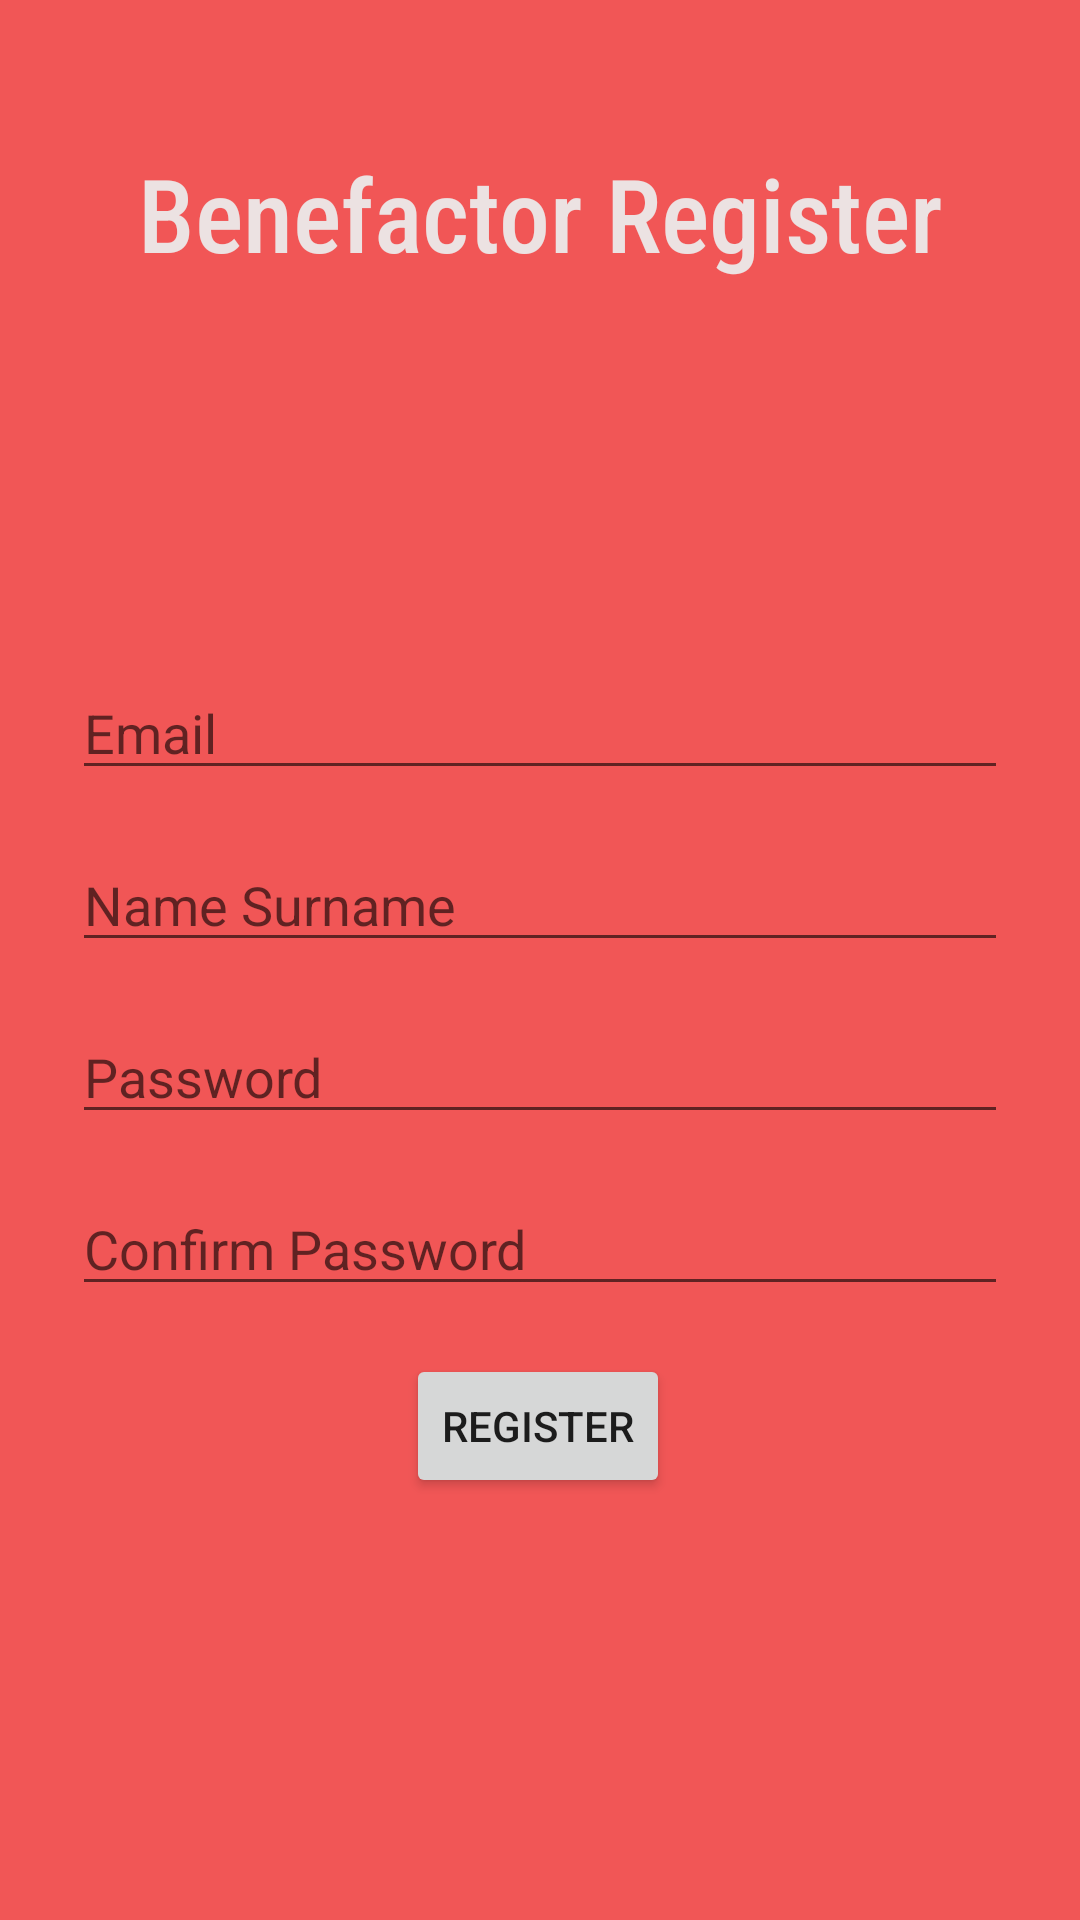

Layout XML and referenced resources for this Android screen:
<!-- AndroidManifest.xml: application theme Theme.Charityapp -->
<!-- res/layout/fragment_benefactor_register.xml -->
<?xml version="1.0" encoding="utf-8"?>
<androidx.constraintlayout.widget.ConstraintLayout xmlns:android="http://schemas.android.com/apk/res/android"
    android:layout_width="match_parent"
    android:layout_height="match_parent"
    xmlns:tools="http://schemas.android.com/tools"
    xmlns:app="http://schemas.android.com/apk/res-auto"
    android:background="#F15656"
    tools:context=".MainActivity">

    <TextView
        android:id="@+id/textView"
        android:layout_width="0dp"
        android:layout_height="46dp"
        android:layout_marginTop="48dp"
        android:fontFamily="sans-serif-condensed-medium"
        android:text="Benefactor Register"
        android:gravity="center"
        android:textColor="#ECE2E2"
        android:textSize="34sp"
        android:typeface="normal"
        app:layout_constraintEnd_toEndOf="parent"
        app:layout_constraintStart_toStartOf="parent"
        app:layout_constraintTop_toTopOf="parent" />

    <EditText
        android:id="@+id/email"
        android:layout_width="0dp"
        android:layout_height="wrap_content"
        android:layout_marginStart="24dp"
        android:layout_marginTop="128dp"
        android:layout_marginEnd="24dp"
        android:autofillHints="@string/prompt_email"
        android:hint="@string/prompt_email"
        android:inputType="textEmailAddress"
        android:selectAllOnFocus="true"
        app:layout_constraintEnd_toEndOf="parent"
        app:layout_constraintStart_toStartOf="parent"
        app:layout_constraintTop_toBottomOf="@+id/textView" />

    <EditText
        android:id="@+id/namesurname"
        android:layout_width="0dp"
        android:layout_height="wrap_content"
        android:layout_marginStart="24dp"
        android:layout_marginTop="16dp"
        android:layout_marginEnd="24dp"
        android:hint="Name Surname"
        android:inputType="text"
        android:selectAllOnFocus="true"
        app:layout_constraintEnd_toEndOf="parent"
        app:layout_constraintStart_toStartOf="parent"
        app:layout_constraintTop_toBottomOf="@+id/email" />

    <EditText
        android:id="@+id/password"
        android:layout_width="0dp"
        android:layout_height="wrap_content"
        android:layout_marginStart="24dp"
        android:layout_marginTop="16dp"
        android:layout_marginEnd="24dp"
        android:hint="Password"
        android:inputType="textPassword"
        android:selectAllOnFocus="true"
        app:layout_constraintEnd_toEndOf="parent"
        app:layout_constraintStart_toStartOf="parent"
        app:layout_constraintTop_toBottomOf="@+id/namesurname" />

    <EditText
        android:id="@+id/passwordAgain"
        android:layout_width="0dp"
        android:layout_height="wrap_content"
        android:layout_marginStart="24dp"
        android:layout_marginTop="16dp"
        android:layout_marginEnd="24dp"
        android:hint="Confirm Password"
        android:inputType="textPassword"
        android:selectAllOnFocus="true"
        app:layout_constraintEnd_toEndOf="parent"
        app:layout_constraintStart_toStartOf="parent"
        app:layout_constraintTop_toBottomOf="@+id/password" />

    <Button
        android:id="@+id/register"
        android:layout_width="wrap_content"
        android:layout_height="wrap_content"
        android:layout_gravity="start"
        android:layout_marginTop="16dp"
        android:enabled="true"
        android:text="Register"
        app:layout_constraintEnd_toEndOf="parent"
        app:layout_constraintHorizontal_bias="0.497"
        app:layout_constraintStart_toStartOf="parent"
        app:layout_constraintTop_toBottomOf="@+id/passwordAgain"
        app:rippleColor="#FF5722" />

</androidx.constraintlayout.widget.ConstraintLayout>
<!-- resources referenced by this layout -->
<resources>
  <string name="prompt_email">Email</string>
  <style name="Theme.Charityapp" parent="Theme.MaterialComponents.DayNight.DarkActionBar">
          
          <item name="colorPrimary">@color/purple_500</item>
          <item name="colorPrimaryVariant">@color/purple_700</item>
          <item name="colorOnPrimary">@color/white</item>
          
          <item name="colorSecondary">@color/teal_200</item>
          <item name="colorSecondaryVariant">@color/teal_700</item>
          <item name="colorOnSecondary">@color/black</item>
          
          <item name="android:statusBarColor" tools:targetApi="l">?attr/colorPrimaryVariant</item>
          
      </style>
  <color name="purple_500">#FF1D83CE</color>
  <color name="purple_700">#FF3700B3</color>
  <color name="white">#FFFFFFFF</color>
  <color name="teal_200">#FF03DAC5</color>
  <color name="teal_700">#FF018786</color>
  <color name="black">#FF000000</color>
</resources>
